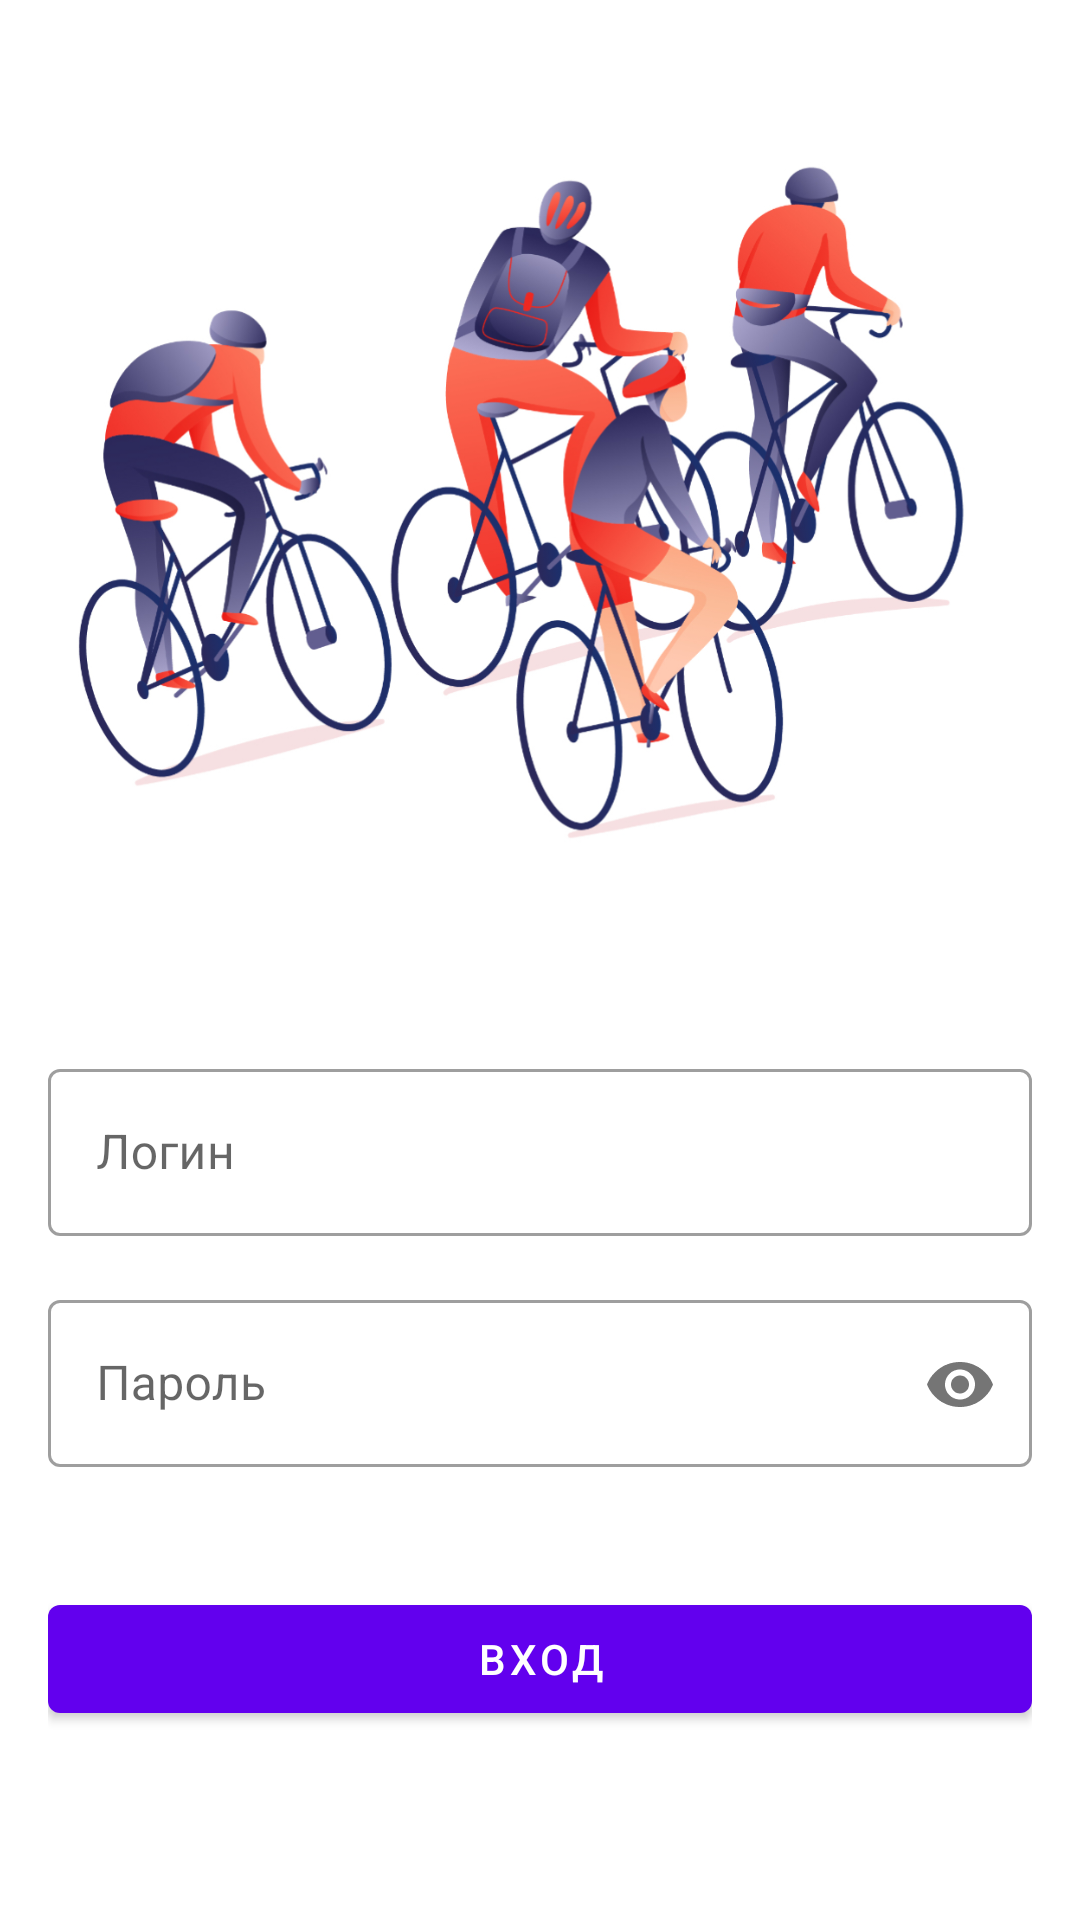

Layout XML and referenced resources for this Android screen:
<!-- AndroidManifest.xml: application theme Theme.Main -->
<!-- res/layout/activity_login.xml -->
<?xml version="1.0" encoding="utf-8"?>
<androidx.appcompat.widget.LinearLayoutCompat
    xmlns:android="http://schemas.android.com/apk/res/android"
    xmlns:app="http://schemas.android.com/apk/res-auto"
    xmlns:tools="http://schemas.android.com/tools"
    android:id="@+id/main"
    android:orientation="vertical"
    android:layout_width="match_parent"
    android:layout_height="match_parent"
    android:padding="16dp">

    <ImageView
        android:id="@+id/imageView2"
        android:layout_width="wrap_content"
        android:layout_height="wrap_content"
        app:srcCompat="@drawable/welcome_screen_image" />

    <com.google.android.material.textfield.TextInputLayout
        android:id="@+id/loginInputLayout"
        style="@style/Widget.MaterialComponents.TextInputLayout.OutlinedBox"
        android:layout_width="match_parent"
        android:layout_height="wrap_content"
        android:textSize="18sp"
        android:layout_marginBottom="16dp">

        <com.google.android.material.textfield.TextInputEditText
            android:layout_width="match_parent"
            android:layout_height="wrap_content"
            android:hint="Логин" />
    </com.google.android.material.textfield.TextInputLayout>

    <com.google.android.material.textfield.TextInputLayout
        android:id="@+id/password_InputLayout"
        style="@style/Widget.MaterialComponents.TextInputLayout.OutlinedBox"
        android:layout_width="match_parent"
        android:layout_height="wrap_content"
        android:textSize="18sp"
        android:layout_marginBottom="16dp"
        app:endIconDrawable="@drawable/eye"
        app:passwordToggleEnabled="true">

    <com.google.android.material.textfield.TextInputEditText
            android:layout_width="match_parent"
            android:layout_height="wrap_content"
            android:hint="Пароль"
            android:inputType="textPassword"/>
    </com.google.android.material.textfield.TextInputLayout>

    <com.google.android.material.button.MaterialButton
        android:id="@+id/resetButton"
        android:layout_width="match_parent"
        android:layout_height="wrap_content"
        android:layout_below="@+id/etUserName"
        android:layout_marginTop="24dp"
        android:text="Вход" />
</androidx.appcompat.widget.LinearLayoutCompat>
<!-- resources referenced by this layout -->
<resources>
  <!-- drawable eye: png bitmap (drawable-hdpi, 502 bytes) -->
  <!-- drawable welcome_screen_image: png bitmap (drawable-hdpi, 81734 bytes) -->
  <style name="Theme.Main" parent="Theme.MaterialComponents.DayNight">
          
          <item name="actionBarStyle">@style/MyActionBar</item>
          <item name="colorPrimary">@color/purple_500</item>
          <item name="colorPrimaryVariant">@color/purple_700</item>
          <item name="colorOnPrimary">@color/white</item>
          
          <item name="colorSecondary">@color/teal_200</item>
          <item name="colorSecondaryVariant">@color/teal_700</item>
          <item name="colorOnSecondary">@color/black</item>
          
          <item name="android:statusBarColor">?attr/colorPrimaryVariant</item>
          
          <item name="textInputStyle">@style/Widget.MaterialComponents.TextInputLayout.OutlinedBox</item>
          <item name="materialButtonStyle">@style/DefaultButtonStyle</item>
          <item name="android:actionMenuTextColor">@color/purple_500</item>
      </style>
  <style name="MyActionBar" parent="@style/Widget.AppCompat.Light.ActionBar.Solid">
          <item name="background">@color/white</item>
      </style>
  <color name="purple_500">#FF6200EE</color>
  <color name="purple_700">#FF3700B3</color>
  <color name="white">#FFFFFFFF</color>
  <color name="teal_200">#FF03DAC5</color>
  <color name="teal_700">#FF018786</color>
  <color name="black">#FF000000</color>
  <style name="DefaultButtonStyle" parent="Widget.MaterialComponents.Button">
          <item name="backgroundTint">@color/purple_500</item>
          <item name="android:textColor">@color/white</item>
      </style>
</resources>
